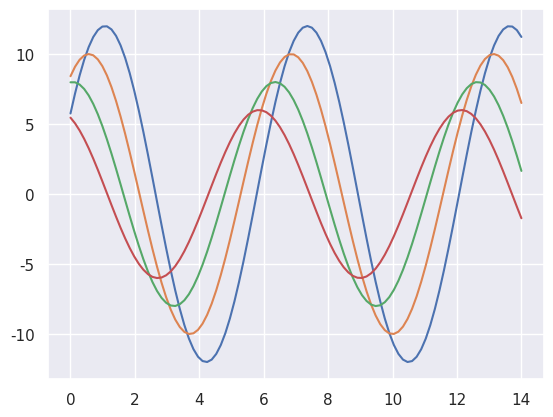

The script that saved this image:
# Sinwave generation using normal function
import numpy as np
from matplotlib import pyplot as plt
import seaborn as sb
def s(flip = 2):
    x = np.linspace(0, 14, 100)
    for i in range(1, 5):
        plt.plot(x, np.sin(x + i * .5) * (7 - i) * flip)

sb.set()
s()
plt.show()